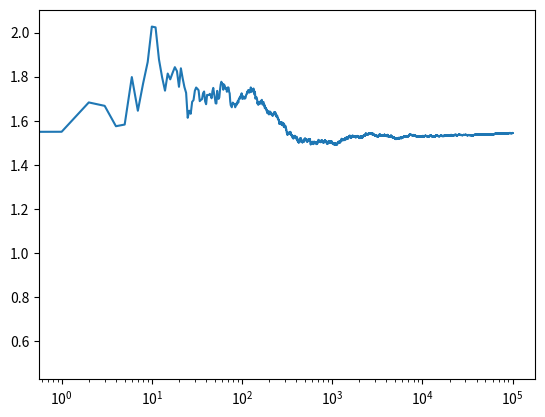

This figure's Python source:
"""
[redacted]
"""

import numpy as np
from matplotlib import pyplot as plt

class Epsilon_GreedyBandit():
  def __init__(self,mu,mean):
    self.mu=mu
    self.mean=mean
    self.times=1

  def pull(self):
    return np.random.randn()+self.mu
    
  def update(self,xn): 
    self.times+=1 
    self.mean=(self.mean*(self.times-1)+xn)/self.times 

  def run(self,mu1,mu2,mu3,epsilon,N):
    bandits=[Epsilon_GreedyBandit(mu1,self.mean),Epsilon_GreedyBandit(mu2,self.mean),Epsilon_GreedyBandit(mu3,self.mean)]
    data=[]
    #run simulation for N times
    for i in range(N):
      #1. choose bandit
      p=np.random.random()
      if p<epsilon:
        j=np.random.choice(3)
      else:#take advantage of the biggest mean now
        j=np.argmax([b.mean for b in bandits])
      #2. pull it
      x=bandits[j].pull()
      bandits[j].update(x)
      data.append(x)
    cumul_average=np.cumsum(data)/(np.arange(N)+1)
    return cumul_average

#============ main ===============
epochs=100000
Bandit=Epsilon_GreedyBandit(0,0.5)
results=Bandit.run(1.6,1.0,0.6,epsilon=0.1,N=epochs)
plt.plot(results)
plt.xscale('log')
print(results[-1])